Run: headless pygame with SDL's dummy video driver; simulated clock (each Clock.tick advances the game by its frame time, no real sleeping); random seed 0; keys injected as events and as key.get_pressed() state; no mouse input.
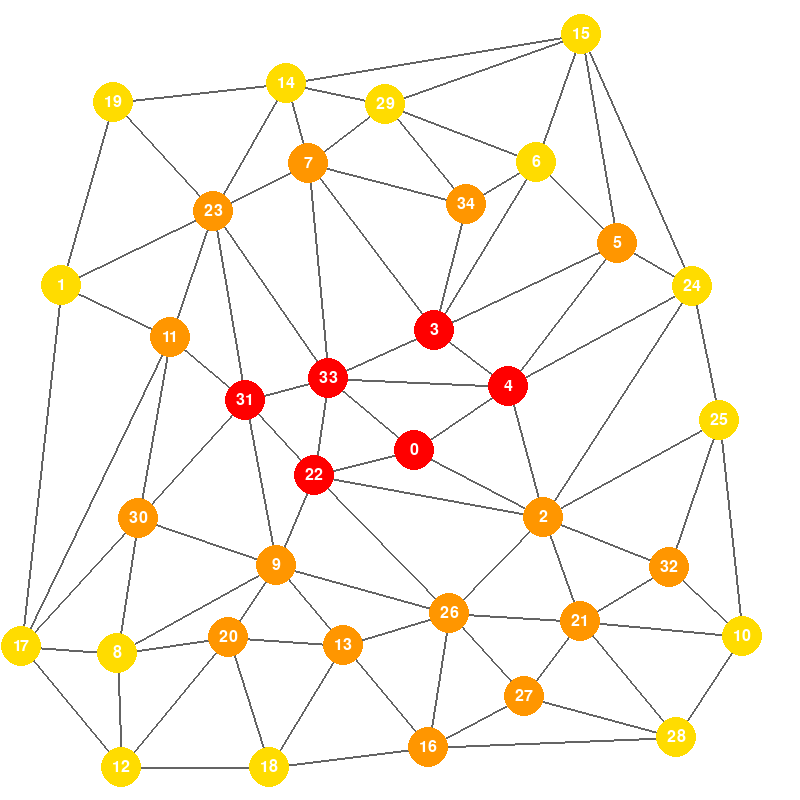
Frame 1 of 4 · flips 1–60 · no input
Frame 2 of 4 · flips 61–180 · tapped SPACE, RETURN · held RIGHT (→), D · screen unchanged from frame 1, image omitted
Frame 3 of 4 · flips 181–300 · held DOWN (↓), S · screen unchanged from frame 2, image omitted
Frame 4 of 4 · flips 301–420 · held LEFT (←), A, UP (↑), W · screen unchanged from frame 3, image omitted

The pygame program that drew these frames:

import pygame
import random
import math


# Inicjalizacja pygame
pygame.init()

# Ustawienia ekranu
WIDTH, HEIGHT = 800, 800
screen = pygame.display.set_mode((WIDTH, HEIGHT))
pygame.display.set_caption("Łączenie Punktów")

# Kolory
WHITE = (255, 255, 255)
BLUE = (0, 0, 255)
RED = (255, 0, 0)
ORANGE = (255,150,0)
YELLOW = (255,220,0)
BLACK = (100,100,100)

# Klasa reprezentująca punkt
class Point:
    def __init__(self, x, y, index):
        self.x = x
        self.y = y
        self.index = index
        self.jam_index=0


# Funkcja rysująca punkt
def draw_point(point, screen, font, radius):
    if point.jam_index==3:
        pygame.draw.circle(screen, RED, (point.x, point.y), radius)
    elif point.jam_index==2:
        pygame.draw.circle(screen, ORANGE, (point.x, point.y), radius)
    else:
        pygame.draw.circle(screen, YELLOW, (point.x, point.y), radius)
    text_surface = font.render(str(point.index), True, WHITE)
    text_rect = text_surface.get_rect(center=(point.x, point.y))
    screen.blit(text_surface, text_rect)

# Funkcja sprawdzająca minimalny dystans
def is_too_close(new_x, new_y, points, min_distance):
    for point in points:
        distance = math.sqrt((new_x - point.x) ** 2 + (new_y - point.y) ** 2)
        if distance < min_distance:
            return True
    return False

# Funkcja obliczająca dystans między dwoma punktami
def calculate_distance(point1, point2):
    return math.sqrt((point1.x - point2.x) ** 2 + (point1.y - point2.y) ** 2)

# Funkcja obliczająca odległość punktu od odcinka
def distance_from_point_to_line(px, py, x1, y1, x2, y2):
    """Oblicza minimalną odległość od punktu (px, py) do odcinka (x1, y1)-(x2, y2)."""
    line_len = calculate_distance(Point(x1, y1, -1), Point(x2, y2, -1))
    if line_len == 0:
        return math.sqrt((px - x1) ** 2 + (py - y1) ** 2)

    t = max(0, min(1, ((px - x1) * (x2 - x1) + (py - y1) * (y2 - y1)) / line_len**2))
    proj_x = x1 + t * (x2 - x1)
    proj_y = y1 + t * (y2 - y1)
    return math.sqrt((px - proj_x) ** 2 + (py - proj_y) ** 2)

# Funkcja sprawdzająca, czy dwa odcinki się przecinają
def orientation(p, q, r):
    """Sprawdza orientację trzech punktów: p, q, r."""
    val = (q.y - p.y) * (r.x - q.x) - (q.x - p.x) * (r.y - q.y)
    if val == 0:
        return 0  # punkty współliniowe
    return 1 if val > 0 else 2  # 1 -> zgodnie z ruchem wskazówek zegara, 2 -> przeciwnie

def do_segments_intersect(p1, q1, p2, q2):
    """Sprawdza, czy odcinki (p1, q1) i (p2, q2) się przecinają."""
    # Ignoruj przypadek, gdy odcinki mają wspólny punkt końcowy
    if p1 == p2 or p1 == q2 or q1 == p2 or q1 == q2:
        return False

    o1 = orientation(p1, q1, p2)
    o2 = orientation(p1, q1, q2)
    o3 = orientation(p2, q2, p1)
    o4 = orientation(p2, q2, q1)

    # Ogólny przypadek
    if o1 != o2 and o3 != o4:
        return True

    # Specjalne przypadki: sprawdzanie współliniowości
    if o1 == 0 and is_on_segment(p1, p2, q1):
        return True
    if o2 == 0 and is_on_segment(p1, q2, q1):
        return True
    if o3 == 0 and is_on_segment(p2, p1, q2):
        return True
    if o4 == 0 and is_on_segment(p2, q1, q2):
        return True

    return False

def is_on_segment(p, q, r):
    """Sprawdza, czy punkt q leży na odcinku pr (zakładając współliniowość)."""
    if q.x <= max(p.x, r.x) and q.x >= min(p.x, r.x) and q.y <= max(p.y, r.y) and q.y >= min(p.y, r.y):
        return True
    return False

# Funkcja sprawdzająca, czy linia przechodzi przez inne punkty
def line_passes_through_other_points(p1, p2):
    """Sprawdza, czy linia (p1, p2) przechodzi przez środek innych punktów."""
    for point in points:
        if point == p1 or point == p2:
            continue
        distance = distance_from_point_to_line(point.x, point.y, p1.x, p1.y, p2.x, p2.y)
        if distance < radius:  # Jeśli linia przechodzi przez "koło" punktu
            return True
    return False

def calculate_centroid(points):
    """Oblicza środek ciężkości wszystkich punktów."""
    if not points:
        return None  # Jeśli lista punktów jest pusta, zwróć None
    
    sum_x = sum(point.x for point in points)
    sum_y = sum(point.y for point in points)
    num_points = len(points)
    
    centroid_x = sum_x / num_points
    centroid_y = sum_y / num_points
    
    return centroid_x, centroid_y  # Tworzymy punkt dla środka ciężkości

def find_max_distance_from_centroid(points, centroid_x, centroid_y):
    """Znajduje największą odległość od centroidu do najdalszego punktu."""
    if not points:
        return None  # Jeśli lista punktów jest pusta, zwróć None
    
    max_distance = 0
    
    for point in points:
        # Oblicz odległość punktu od centroidu
        distance = math.sqrt((point.x - centroid_x) ** 2 + (point.y - centroid_y) ** 2)
        
        # Sprawdź, czy odległość jest większa niż aktualne max
        if distance > max_distance:
            max_distance = distance
    
    return max_distance

def coloring_points(points):
    centroid_x, centroid_y = calculate_centroid(points)
    radius = find_max_distance_from_centroid(points, centroid_x, centroid_y)

    for point in points:
        distance = math.sqrt((point.x - centroid_x) ** 2 + (point.y - centroid_y) ** 2)
        if distance <= 0.35*radius:
            point.jam_index = 3
        elif distance <=0.7*radius:
            point.jam_index = 2
        else:
            point.jam_index = 1

# Funkcja dodająca połączenia między punktami
def connect_points():
    global connections
    added = True
    while added:
        added = False
        for point in points:
            closest_working_point = None
            closest_working_point_distance = float('inf')
            for other_point in points:
                if point == other_point:
                    continue

                # Sprawdź, czy linia już istnieje
                if (point.index, other_point.index) in connections or (other_point.index, point.index) in connections:
                    continue

                # Sprawdź, czy nowa linia przecina istniejące lub przechodzi przez inne punkty
                new_line_valid = True
                for connection in connections:
                    existing_point1 = points[connection[0]]
                    existing_point2 = points[connection[1]]
                    if do_segments_intersect(point, other_point, existing_point1, existing_point2):
                        new_line_valid = False
                        break
                if new_line_valid and line_passes_through_other_points(point, other_point):
                    new_line_valid = False

                # Dodaj linię, jeśli jest poprawna
                if new_line_valid:
                    distance = math.sqrt((point.x - other_point.x) ** 2 + (point.y - other_point.y) ** 2)
                    if distance < closest_working_point_distance:
                        closest_working_point = other_point
                        closest_working_point_distance = distance
                    added = True

            if closest_working_point is not None:
                connections.append((point.index, closest_working_point.index))


# Generowanie 20 losowych punktów z minimalnym dystansem
num_points = 35
radius = 20
min_distance = radius * 4
points = []

for i in range(num_points):
    while True:
        x = random.randint(radius, WIDTH - radius)
        y = random.randint(radius, HEIGHT - radius)
        if not is_too_close(x, y, points, min_distance):
            points.append(Point(x, y, i))
            break

# Czcionka do numerów
font = pygame.font.Font(None, 24)

# Lista połączeń między punktami
connections = []
# Pętla gry
running = True
connect_points()  # Wygeneruj połączenia na początku
while running:
    screen.fill(WHITE)

    for event in pygame.event.get():
        if event.type == pygame.QUIT:
            running = False

    # Rysowanie linii między punktami
    for connection in connections:
        point1 = points[connection[0]]
        point2 = points[connection[1]]
        pygame.draw.line(screen, BLACK, (point1.x, point1.y), (point2.x, point2.y), 2)

    coloring_points(points)
    # Rysowanie punktów
    for point in points:
        draw_point(point, screen, font, radius)

    # Aktualizacja ekranu
    pygame.display.flip()

# Zakończenie pygame
pygame.quit()
